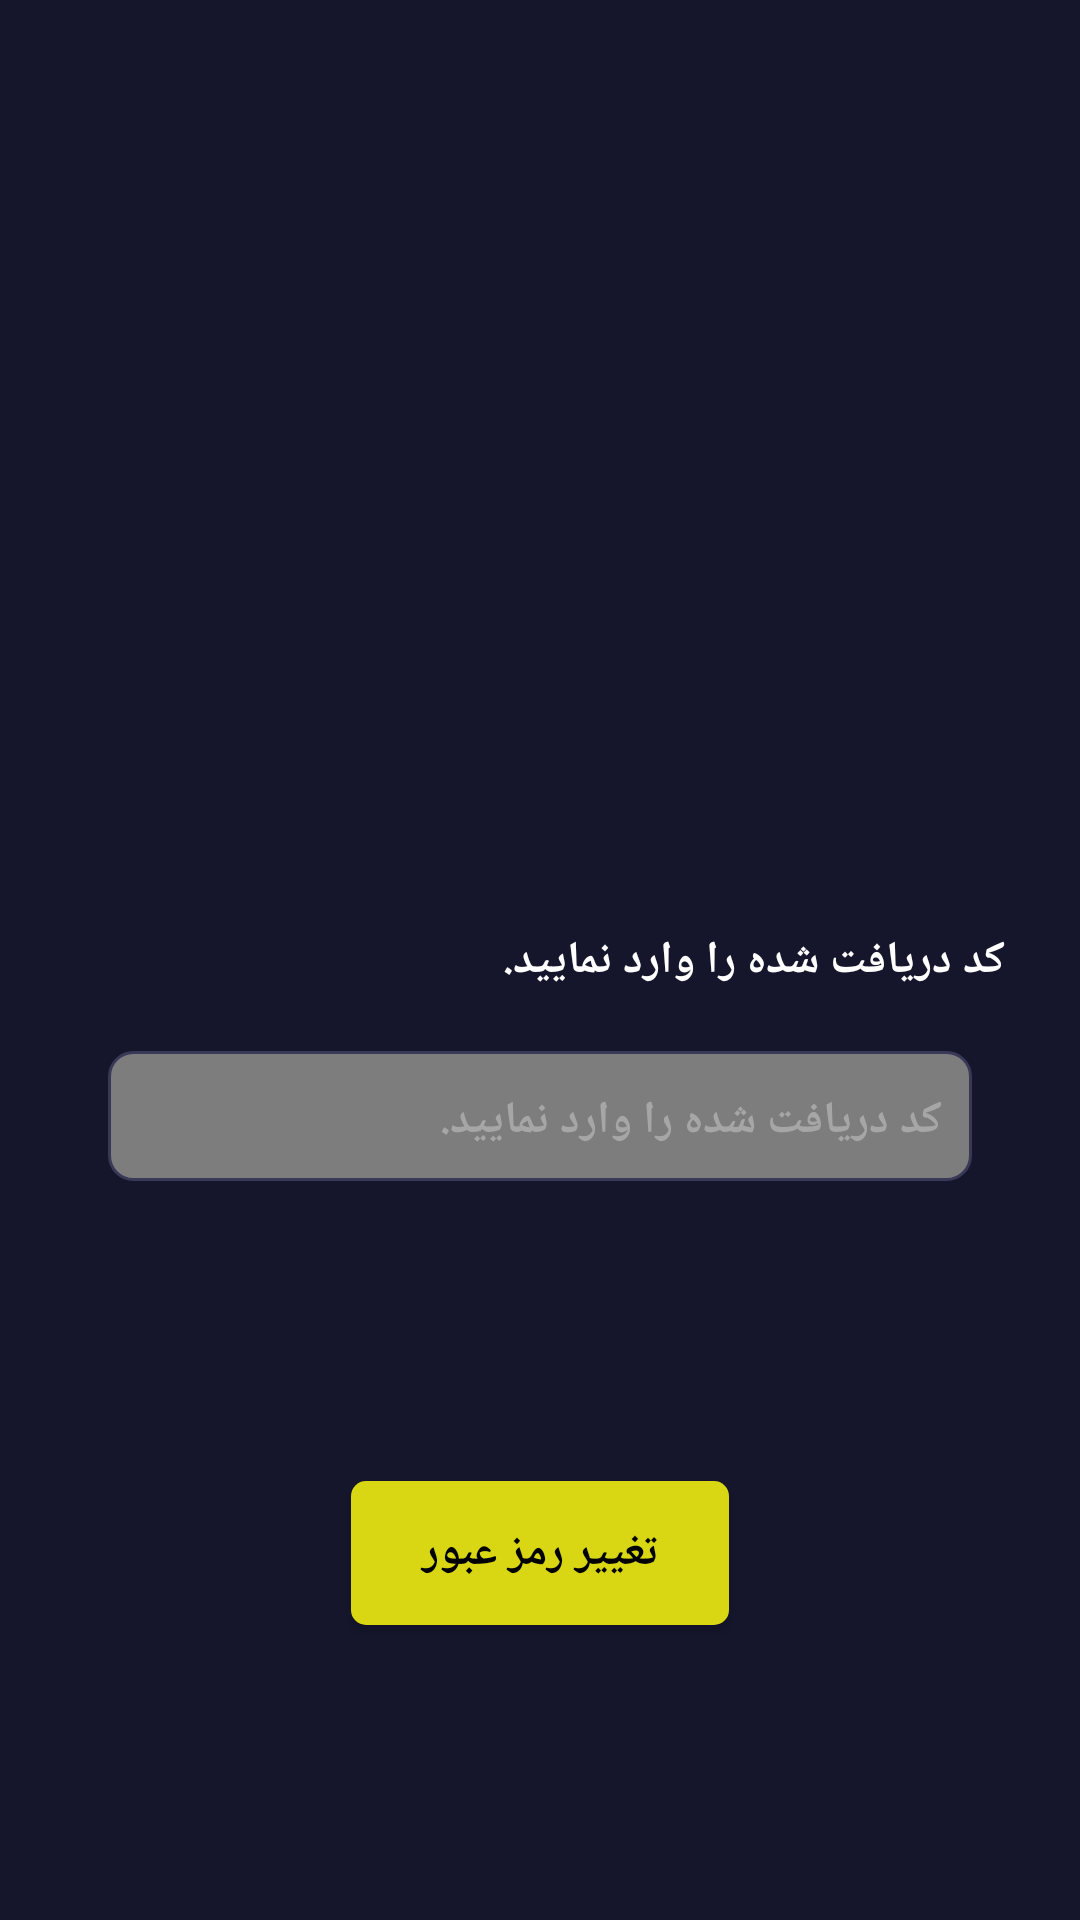

Produce the Android XML layout that renders to this screen, including the resource entries it uses.
<!-- AndroidManifest.xml: application theme Theme.KotlinProject -->
<!-- res/layout/stp_two_verify_code.xml -->
<?xml version="1.0" encoding="utf-8"?>
<androidx.constraintlayout.widget.ConstraintLayout xmlns:android="http://schemas.android.com/apk/res/android"
    xmlns:app="http://schemas.android.com/apk/res-auto"
    xmlns:tools="http://schemas.android.com/tools"
    android:layout_width="match_parent"
    android:layout_height="match_parent"
    android:background="@color/dark_blue"
    tools:context=".Activities.ForgetPassword.StpTwo_VerifyCode">

    <ImageView
        android:id="@+id/iv_logo_stp_two_verify_code"
        android:layout_width="0dp"
        android:layout_height="0dp"
        app:layout_constraintTop_toTopOf="parent"
        app:layout_constraintHeight_percent="0.25"
        app:layout_constraintRight_toRightOf="parent"
        app:layout_constraintLeft_toLeftOf="parent"/>

    <TextView
        android:id="@+id/tv_title_verify_code_stp_two"
        android:layout_width="wrap_content"
        android:layout_height="wrap_content"
        android:textColor="@color/white"
        android:text="@string/tv_title_verify_code"
        android:textSize="@dimen/font_15sp"
        android:textStyle="bold"
        android:layout_marginTop="@dimen/margin_150dp"
        android:layout_marginRight="@dimen/margin_25dp"
        app:layout_constraintTop_toBottomOf="@id/iv_logo_stp_two_verify_code"
        app:layout_constraintRight_toRightOf="parent"/>


    <EditText
        android:id="@+id/et_verify_code_stp_two"
        android:layout_width="0dp"
        android:layout_height="wrap_content"
        android:layout_marginTop="@dimen/margin_20dp"
        android:textStyle="bold"
        android:textSize="@dimen/font_15sp"
        android:textColor="@color/white"
        android:hint="@string/hint_get_verification"
        android:textColorHint="@color/gray_a7a6a6"
        android:background="@drawable/bg_et"
        android:paddingBottom="@dimen/padding_10dp"
        android:paddingRight="@dimen/padding_10dp"
        android:paddingTop="@dimen/padding_13dp"
        android:paddingLeft="@dimen/padding_10dp"
        android:inputType="number"
        app:layout_constraintTop_toBottomOf="@id/tv_title_verify_code_stp_two"
        app:layout_constraintRight_toRightOf="parent"
        app:layout_constraintLeft_toLeftOf="parent"
        app:layout_constraintWidth_percent="0.8"/>

    <Button
        android:id="@+id/btn_get_Verification_code"
        android:layout_width="0dp"
        android:layout_height="wrap_content"
        android:background="@drawable/bg_btn"
        android:text="@string/tv_title_change_password"
        android:textColor="@color/black"
        android:textSize="@dimen/font_15sp"
        android:textStyle="bold"
        android:layout_marginTop="@dimen/margin_100dp"
        android:paddingLeft="@dimen/padding_10dp"
        android:paddingRight="@dimen/padding_10dp"
        app:layout_constraintWidth_percent="0.35"
        app:layout_constraintTop_toBottomOf="@id/et_verify_code_stp_two"
        app:layout_constraintRight_toRightOf="parent"
        app:layout_constraintLeft_toLeftOf="parent"/>

</androidx.constraintlayout.widget.ConstraintLayout>
<!-- resources referenced by this layout -->
<resources>
  <color name="black">#FF000000</color>
  <color name="dark_blue">#15162C</color>
  <color name="gray_a7a6a6">#a7a6a6</color>
  <color name="white">#FFFFFFFF</color>
  <dimen name="font_15sp">15sp</dimen>
  <dimen name="margin_100dp">100dp</dimen>
  <dimen name="margin_150dp">150dp</dimen>
  <dimen name="margin_20dp">20dp</dimen>
  <dimen name="margin_25dp">25dp</dimen>
  <dimen name="padding_10dp">10dp</dimen>
  <dimen name="padding_13dp">13dp</dimen>
  <!-- drawable bg_btn (drawable) -->
  <?xml version="1.0" encoding="utf-8"?>
  <shape xmlns:android="http://schemas.android.com/apk/res/android"
      android:shape="rectangle">
  
      <solid
          android:color="@color/yellow_logo"/>
  
     <corners
         android:radius="5dp"/>
  
  </shape>
  <!-- drawable bg_et (drawable) -->
  <?xml version="1.0" encoding="utf-8"?>
  <shape xmlns:android="http://schemas.android.com/apk/res/android"
      android:shape="rectangle">
  
      <solid android:color="@color/gray_7d7d7d"/>
  
      <stroke android:color="@color/mid_blue"
          android:width="1dp"/>
  
      <corners android:radius="8dp"/>
  
  
  </shape>
  <string name="hint_get_verification">کد دریافت شده را وارد نمایید.</string>
  <string name="tv_title_change_password">تغییر رمز عبور</string>
  <string name="tv_title_verify_code">کد دریافت شده را وارد نمایید.</string>
  <style name="Theme.KotlinProject" parent="Theme.AppCompat.DayNight.NoActionBar">
          
          <item name="colorPrimary">@color/dark_blue</item>
          <item name="colorPrimaryVariant">@color/dark_blue</item>
          <item name="colorOnPrimary">@color/white</item>
          
          <item name="colorSecondary">@color/teal_200</item>
          <item name="colorSecondaryVariant">@color/dark_blue</item>
          <item name="colorOnSecondary">@color/white</item>
  
          
          <item name="android:statusBarColor" tools:targetApi="l">?attr/colorPrimaryVariant</item>
          
      </style>
  <color name="yellow_logo">#d9d613</color>
  <color name="gray_7d7d7d">#7d7d7d</color>
  <color name="mid_blue">#383957</color>
  <color name="teal_200">#FF03DAC5</color>
</resources>
